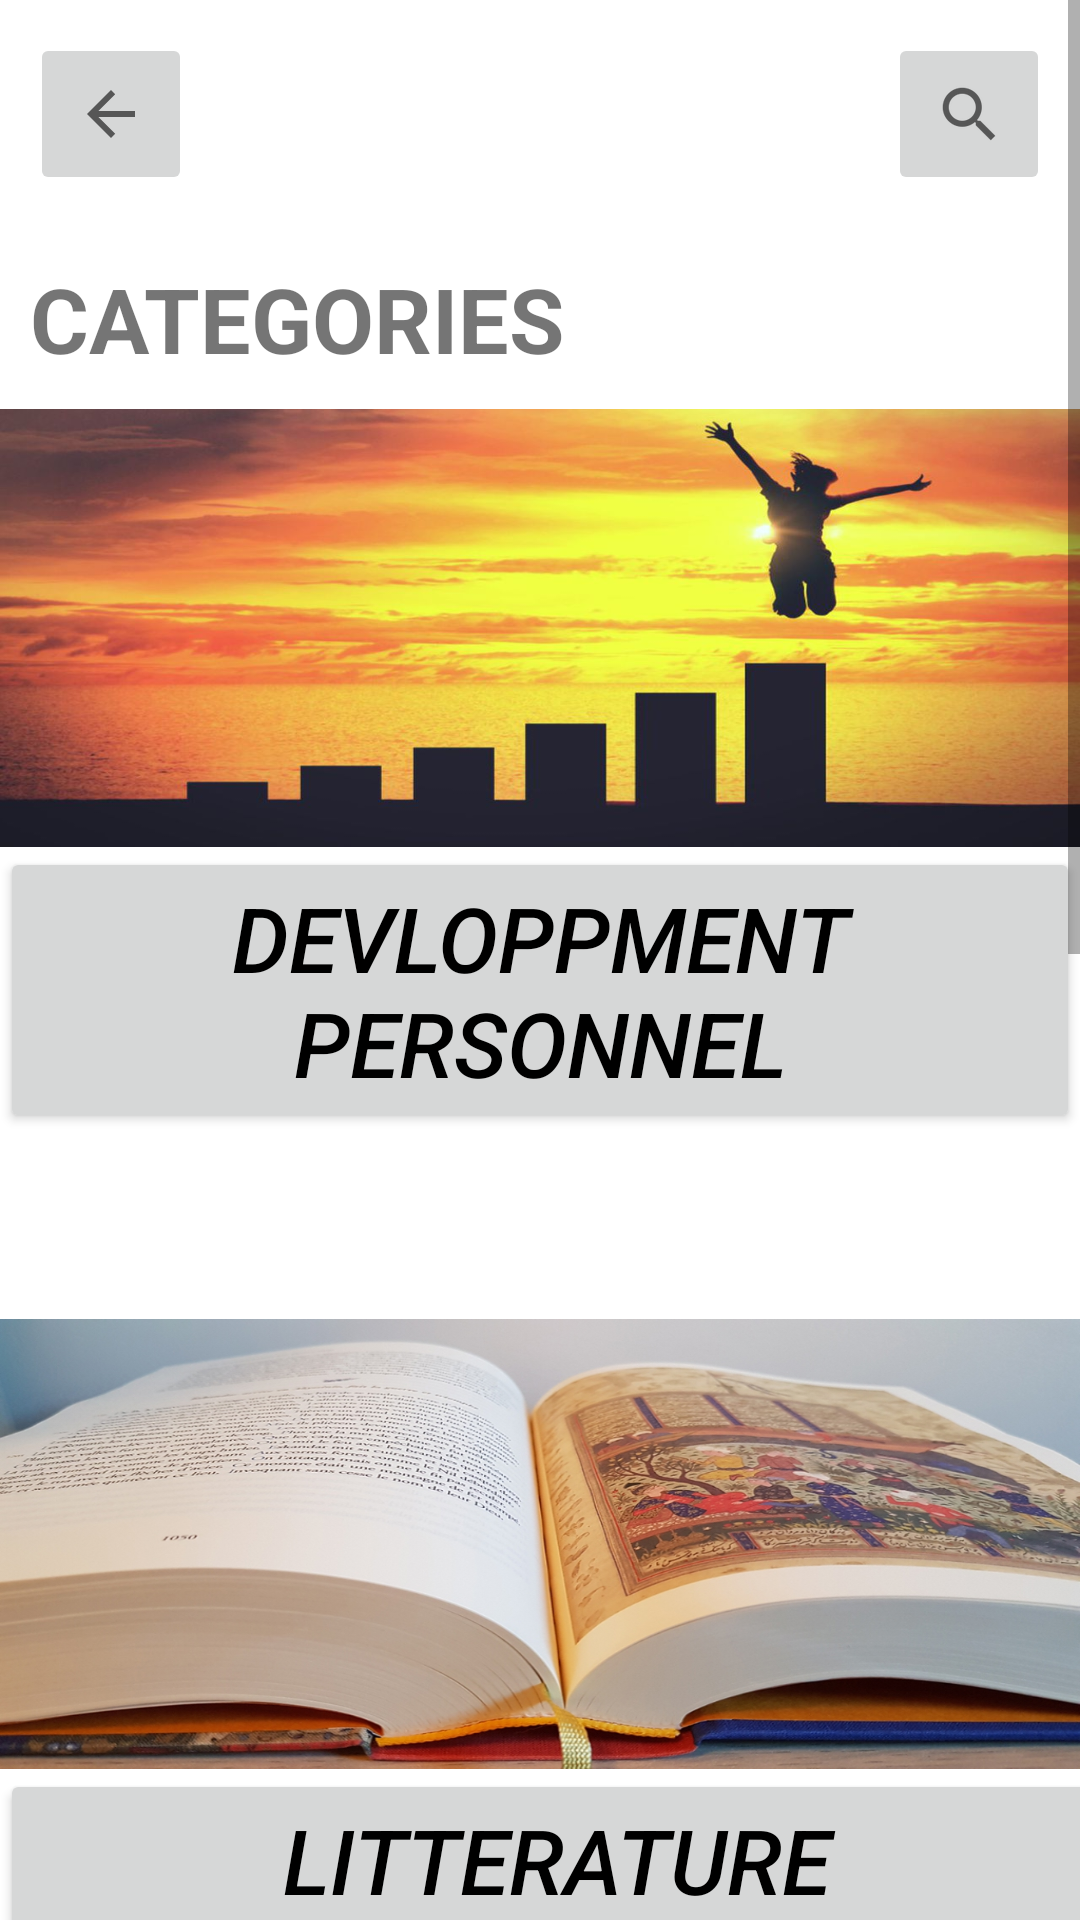

This screen was rendered from an Android layout file. Write that file and the resources it references.
<!-- AndroidManifest.xml: application theme Theme.SmartBookStore -->
<!-- res/layout/fragment_gallery.xml -->
<?xml version="1.0" encoding="utf-8"?>
<ScrollView xmlns:android="http://schemas.android.com/apk/res/android"
    xmlns:app="http://schemas.android.com/apk/res-auto"
    android:layout_width="match_parent"
    android:layout_height="match_parent"
    xmlns:tools="http://schemas.android.com/tools"
    android:background="@drawable/ro"
    android:id="@+id/cat"
    tools:context=".ui.Categorie.MainActivity2">

    <LinearLayout
        android:layout_width="match_parent"
        android:layout_height="wrap_content"
        android:orientation="vertical">
        <RelativeLayout
            android:layout_width="match_parent"
            android:layout_height="?actionBarSize"
            android:layout_margin="10dp">

            <ImageButton
                android:layout_width="wrap_content"
                android:layout_height="wrap_content"
                android:layout_centerVertical="true"
                android:padding="15dp"
                android:src="?attr/actionModeCloseDrawable" />

            <ImageButton
                android:layout_width="wrap_content"
                android:layout_height="wrap_content"
                android:layout_alignParentRight="true"
                android:layout_centerVertical="true"
                android:padding="15dp"
                android:src="?android:attr/actionModeWebSearchDrawable" />


        </RelativeLayout>

        <TextView
            android:layout_width="wrap_content"
            android:layout_height="wrap_content"
            android:text="categories"
            android:textStyle="bold"
            android:textSize="30sp"
            android:textAllCaps="true"
            android:padding="10dp"/>

        <RelativeLayout
            android:layout_width="match_parent"
            android:layout_height="146dp"
            android:background="@drawable/dv"/>


        <Button
            android:layout_width="360dp"
            android:layout_height="wrap_content"
            android:layout_alignParentEnd="true"
            android:layout_alignParentBottom="true"
            android:layout_marginEnd="268dp"
            android:layout_marginBottom="62dp"
            android:padding="10dp"
            android:textStyle="italic"
            android:text="DEVLOPPMENT PERSONNEL"
            android:id="@+id/btn1"
            android:textColor="@color/black"
            android:textAlignment="center"
            android:textAllCaps="true"
            android:textSize="30sp"></Button>

        <RelativeLayout
            android:layout_width="match_parent"
            android:layout_height="150dp"
            android:background="@drawable/li" />

        <Button
            android:layout_width="371dp"
            android:layout_height="wrap_content"
            android:layout_alignParentEnd="true"
            android:layout_alignParentBottom="true"
            android:layout_marginEnd="179dp"
            android:layout_marginBottom="61dp"
            android:padding="10dp"
            android:textStyle="italic"
            android:text="LITTERATURE"
            android:id="@+id/btn2"
            android:textAlignment="center"
            android:textAllCaps="true"
            android:textColor="@color/black"
            android:textSize="30sp" />

        <RelativeLayout
            android:layout_width="match_parent"
            android:layout_height="150dp"
            android:background="@drawable/internet"/>

        <Button
            android:layout_width="371dp"
            android:layout_height="wrap_content"
            android:layout_alignParentEnd="true"
            android:layout_alignParentBottom="true"
            android:layout_marginEnd="179dp"
            android:layout_marginBottom="61dp"
            android:padding="10dp"
            android:text="INFORMATIQUE ET INTERNET"
            android:id="@+id/btn3"
            android:textStyle="italic"
            android:textAlignment="center"
            android:textAllCaps="true"
            android:textColor="@color/black"
            android:textSize="30sp" />
        <RelativeLayout
            android:layout_width="match_parent"
            android:layout_height="150dp"
            android:background="@drawable/medcine"/>

        <Button
            android:layout_width="371dp"
            android:layout_height="wrap_content"
            android:layout_alignParentEnd="true"
            android:layout_alignParentBottom="true"
            android:layout_marginEnd="179dp"
            android:layout_marginBottom="61dp"
            android:padding="10dp"
            android:text="SCICENE ET MEDCINE"
            android:id="@+id/btn4"
            android:textStyle="italic"
            android:textAlignment="center"
            android:textAllCaps="true"
            android:textColor="@color/black"
            android:textSize="30sp" />



    </LinearLayout>



</ScrollView>
<!-- resources referenced by this layout -->
<resources>
  <color name="black">#FF000000</color>
  <!-- drawable dv: jpg bitmap (drawable-v24, 75555 bytes) -->
  <!-- drawable li: jpg bitmap (drawable-v24, 305768 bytes) -->
  <!-- drawable medcine: jpg bitmap (drawable-v24, 90434 bytes) -->
  <style name="Theme.SmartBookStore" parent="Theme.MaterialComponents.DayNight.NoActionBar">
          
          <item name="colorPrimary">@color/beige2</item>
          <item name="colorPrimaryVariant">@color/beige</item>
          <item name="colorOnPrimary">@color/white</item>
          
          <item name="colorSecondary">@color/teal_200</item>
          <item name="colorSecondaryVariant">@color/teal_700</item>
          <item name="colorOnSecondary">@color/black</item>
          
          <item name="android:statusBarColor" tools:targetApi="l">?attr/colorPrimaryVariant</item>
          
      </style>
  <color name="beige2">#CFAC80</color>
  <color name="beige">#C8AD7F</color>
  <color name="white">#FFFFFFFF</color>
  <color name="teal_200">#FF03DAC5</color>
  <color name="teal_700">#FF018786</color>
</resources>
